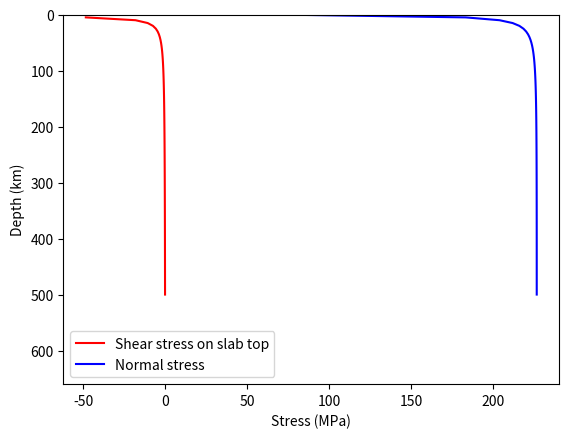
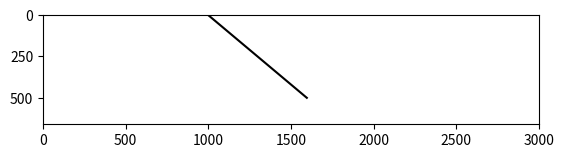

Write the Python code that produced these figures, in order.
### Script that calculates stresses along the slab top and velocity field in the mantle wedge ###
############# We start by considering a non-curved slab and constant trench velocity ##############

import numpy as np
import scipy as sp
import matplotlib.pyplot as plt

#################################
# set geometric variables
slab_thickness      = 100.e3    # m
init_slab_dip       = 40.     # deg
init_slab_depth     = 500.e3     # m
op_thickness        = 50.e3    # m
ymax                = 660.e3    # m
xmax                = 3000.e3   # m
xsp                 = 1000.e3    # m, where does the slab starts
#################################
# set mechanical variables
slab_density        = 3400.    # kg/m3    
crust_density       = 2800.    # kg/m3
prism_density       = 2800.    # kg/m3
asthen_density      = 3300.    # kg/m3
asthen_visc         = 2.5e20   # Pa s
lith_rigidity       = 10**19   # N m
g                   = 9.81     # m/s2
################################
# trench velocity and far_field pressure
vt_yr                  = -5.e-2    # m/yr
yr                     = 3.15e7    # s
vt                     = vt_yr/yr # m/s
P                      = 70.e6      # Pa`
#################################

##### set up arrays
ys = np.linspace(0, init_slab_depth, 100) # slab chunks y coordinates
xs = ys/np.tan(np.radians(init_slab_dip))+xsp # slab chunks x coordinates
ro = abs(ys/np.sin(np.radians(init_slab_dip))) # distance from trench
theta = np.linspace(0, init_slab_dip, 100) # angle from trench
vn = np.zeros(len(ys)) # normal velocity
vs = np.zeros(len(ys)) # shear velocity
s = np.zeros(len(ro)) # slab chunks depth
dsn = np.zeros(len(ys)) # normal stress gradient
ts = np.zeros(len(ys)) # shear stress on slab top
sigma_n = np.zeros(len(ys)) # normal stress

s = ro.max() - ro
ds = ro.max()/len(ro)
# plt.plot(xs +xsp, ro*np.sin(np.radians(init_slab_dip)), 'k', label = "ro")
# plt.plot(xs+xsp, ys, 'r', linestyle = "--",  label = "ys")
# plt.plot(xs+xsp, s*np.sin(np.radians(init_slab_dip)), 'b', linestyle = "-.", label = "s")
# plt.ylim(ymax, 0)
# plt.gca().set_aspect('equal')
# plt.legend()
# plt.show()

vn[:] = vt * np.sin(np.radians(init_slab_dip))        # m/yr
vs[:] = -vt * np.cos(np.radians(init_slab_dip))        # m/yr

## initialize summation variable
sum = 0

for i in range(len(ys)):
        sum += vn[i]*s[i]
        dsn[i] = -((12*asthen_visc)/(ro[i]**3 * init_slab_dip**3))*(sum) + ((6*asthen_visc*(vs[i]+vt))/(ro[i]**2 * init_slab_dip**2))
        ts[i] = -(ro[i]*init_slab_dip*dsn[i]) + ((asthen_visc*(vt-vs[i]))/(ro[i]*init_slab_dip))

dsn = np.nan_to_num(dsn)
integ = 0


for j in range(len(dsn)):
        integ = integ + dsn[j]*s[j]
        sigma_n[j] = P + integ

# plt.plot(dsn/1e6, ys, 'k', label = 'Normal stress gradient')
plt.plot(ts/1e6, ys/1e3, 'r', label = 'Shear stress on slab top')
plt.plot(sigma_n/1e6, ys/1e3, 'b', label = 'Normal stress')
plt.ylim(ymax/1e3, 0)
# plt.xlim(0, 6)
plt.ylabel('Depth (km)')
plt.legend()
plt.xlabel('Stress (MPa)')
plt.savefig('slab_top_shear_stress.png', dpi = 1000)
plt.close()



##### plot slab position
plt.plot(xs/1e3, ys/1e3, 'k')
plt.xlim(0, xmax/1e3)
plt.ylim(ymax/1e3, 0)
plt.gca().set_aspect('equal')
plt.savefig('poloidal_slab_position.png', dpi = 1000)
plt.close()
